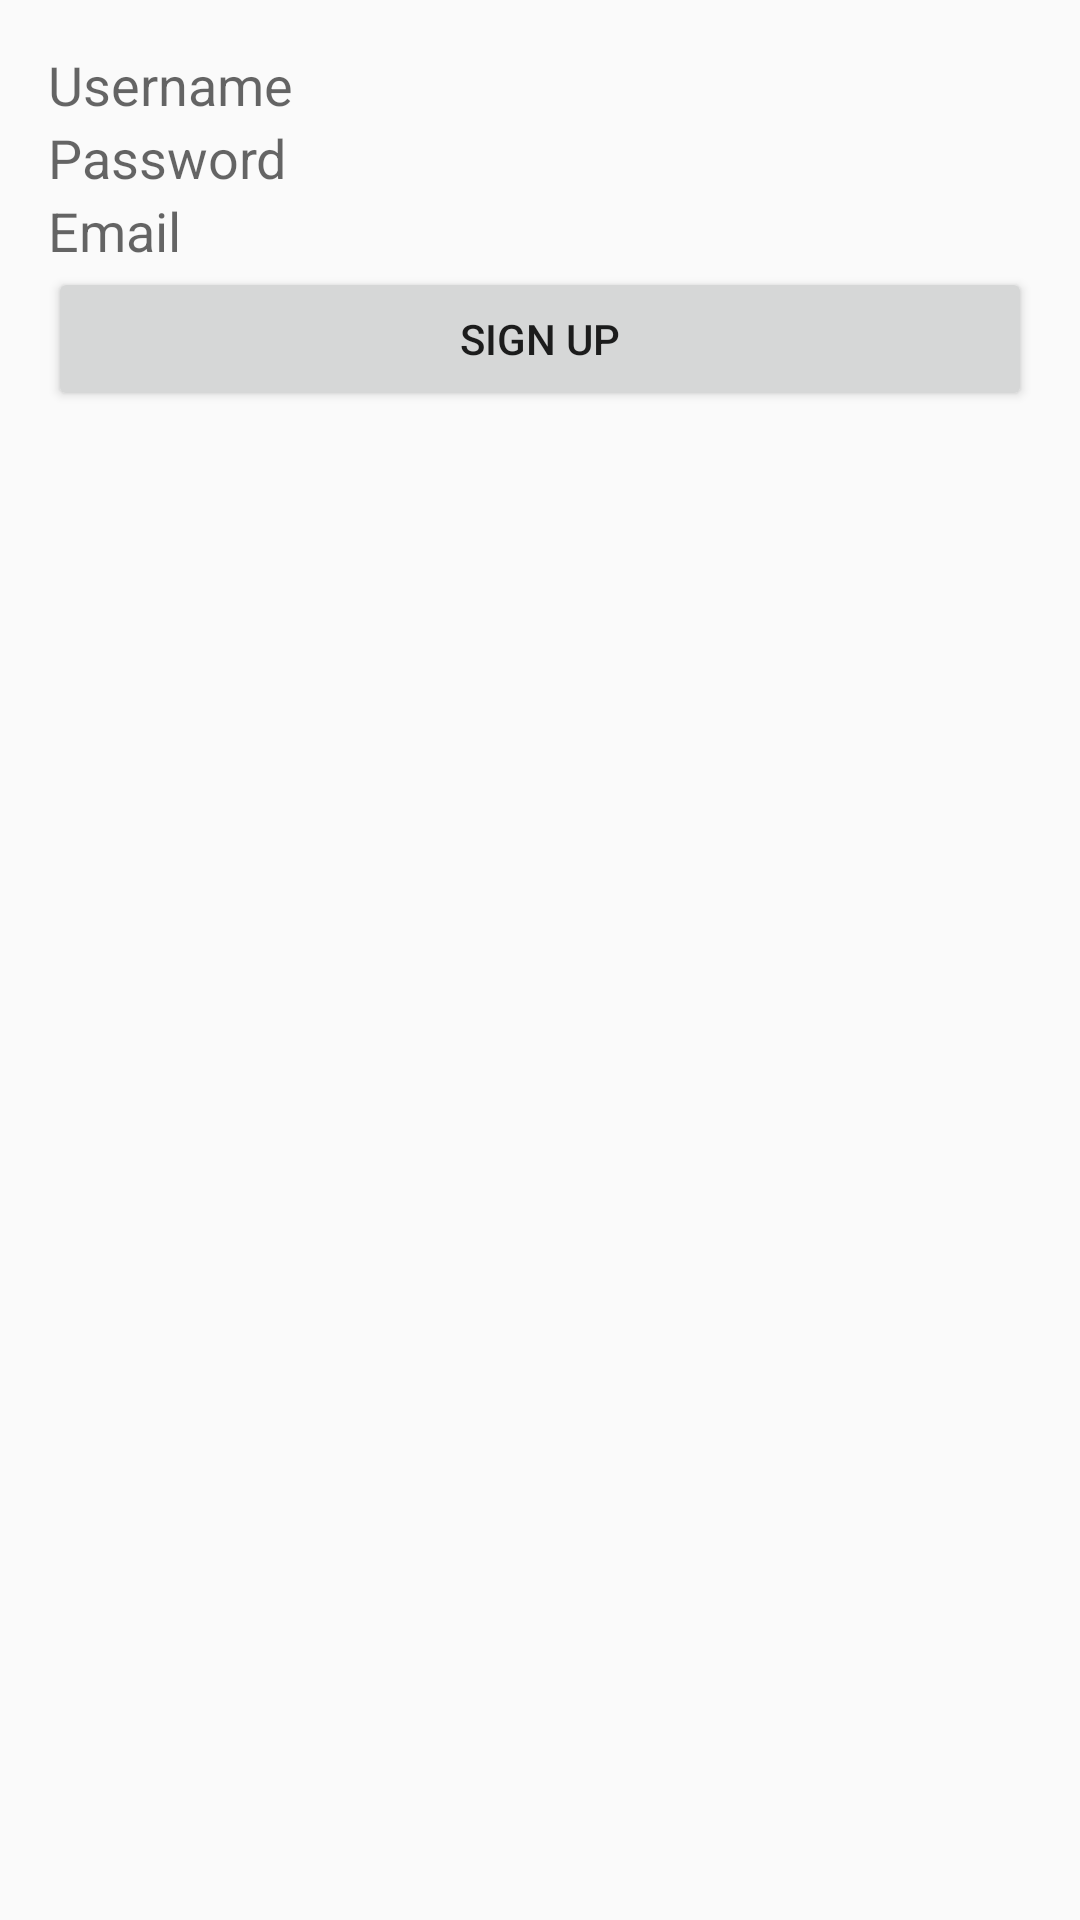

The Android layout XML behind this screen, and the referenced resources:
<!-- AndroidManifest.xml: application theme Theme.Ribbit -->
<!-- res/layout/activity_sign_up.xml -->
<RelativeLayout xmlns:android="http://schemas.android.com/apk/res/android"
                xmlns:tools="http://schemas.android.com/tools"
                android:layout_width="match_parent"
                android:layout_height="match_parent"
                android:paddingLeft="@dimen/activity_horizontal_margin"
                android:paddingRight="@dimen/activity_horizontal_margin"
                android:paddingTop="@dimen/activity_vertical_margin"
                android:paddingBottom="@dimen/activity_vertical_margin"
                tools:context="pt.bcode.ribbit.SignUpActivity">

    <EditText
        android:layout_width="match_parent"
        android:layout_height="wrap_content"
        android:id="@+id/usernameField"
        android:layout_alignParentTop="true"
        android:layout_alignParentLeft="true"
        android:layout_alignParentStart="true"
        android:hint="@string/username_hint"/>

    <EditText
        android:layout_width="match_parent"
        android:layout_height="wrap_content"
        android:inputType="textPassword"
        android:ems="10"
        android:id="@+id/passwordField"
        android:layout_below="@+id/usernameField"
        android:layout_alignParentLeft="true"
        android:layout_alignParentStart="true"
        android:hint="@string/password_hint"/>

    <EditText
        android:layout_width="match_parent"
        android:layout_height="wrap_content"
        android:inputType="textEmailAddress"
        android:ems="10"
        android:id="@+id/emailField"
        android:layout_below="@+id/passwordField"
        android:layout_alignParentLeft="true"
        android:layout_alignParentStart="true"
        android:hint="@string/email_hint"/>

    <Button
        android:layout_width="match_parent"
        android:layout_height="wrap_content"
        android:text="@string/sign_up_button_label"
        android:id="@+id/signUpButton"
        android:layout_below="@+id/emailField"
        android:layout_alignParentLeft="true"
        android:layout_alignParentStart="true"/>
</RelativeLayout>
<!-- resources referenced by this layout -->
<resources>
  <dimen name="activity_horizontal_margin">16dp</dimen>
  <dimen name="activity_vertical_margin">16dp</dimen>
  <string name="email_hint">Email</string>
  <string name="password_hint">Password</string>
  <string name="sign_up_button_label">SIGN UP</string>
  <string name="username_hint">Username</string>
  <style name="PopupMenu.Ribbit" parent="@style/Widget.AppCompat.PopupMenu">
          <item name="android:popupBackground">@drawable/menu_dropdown_panel_ribbit</item>
      </style>
  <style name="DropDownListView.Ribbit" parent="@style/Widget.AppCompat.ListView.DropDown">
          <item name="android:listSelector">@drawable/selectable_background_ribbit</item>
      </style>
  <style name="ActionBarTabStyle.Ribbit" parent="@style/Widget.AppCompat.ActionBar.TabView">
          <item name="android:background">@drawable/tab_indicator_ab_ribbit</item>
      </style>
  <style name="DropDownNav.Ribbit" parent="@style/Widget.AppCompat.Spinner.DropDown.ActionBar">
          <item name="android:background">@drawable/spinner_background_ab_ribbit</item>
          <item name="android:popupBackground">@drawable/menu_dropdown_panel_ribbit</item>
          <item name="android:dropDownSelector">@drawable/selectable_background_ribbit</item>
      </style>
  <style name="ActionBar.Solid.Ribbit" parent="@style/Widget.AppCompat.Light.ActionBar.Solid.Inverse">
          <item name="background">@drawable/ab_solid_ribbit</item>
          <item name="backgroundStacked">@drawable/ab_stacked_solid_ribbit</item>
          <item name="backgroundSplit">@drawable/ab_bottom_solid_ribbit</item>
          <item name="progressBarStyle">@style/ProgressBar.Ribbit</item>
          <item name="titleTextStyle">@style/ActionBar.Solid.Ribbit.TitleTextStyle</item>
      </style>
  <style name="ActionButton.CloseMode.Ribbit" parent="@style/Widget.AppCompat.ActionButton.CloseMode">
          <item name="android:background">@drawable/btn_cab_done_ribbit</item>
      </style>
  <style name="Theme.Ribbit.Widget" parent="@style/Theme.AppCompat">
          <item name="popupMenuStyle">@style/PopupMenu.Ribbit</item>
          <item name="dropDownListViewStyle">@style/DropDownListView.Ribbit</item>
      </style>
  <style name="Theme.Ribbit.Overflow" parent="@android:style/Widget.ActionButton.Overflow">
          <item name="android:src">@mipmap/ic_menu_overflow</item>
      </style>
  <style name="Theme.Ribbit.LightPurpleBackground">
          <item name="android:background">@color/light_purple_background</item>
          <item name="android:divider">@null</item>
      </style>
  <style name="Theme.Ribbit.LightPurpleBackground.GridView">
          <item name="android:padding">@dimen/user_grid_spacing</item>
      </style>
  <style name="ProgressBar.Ribbit" parent="@style/Widget.AppCompat.ProgressBar.Horizontal">
          <item name="android:progressDrawable">@drawable/progress_horizontal_ribbit</item>
      </style>
  <style name="ActionBar.Solid.Ribbit.TitleTextStyle" parent="TextAppearance.AppCompat.Widget.ActionBar.Title">
          <item name="android:textColor">@color/text_color</item>
      </style>
  <color name="light_purple_background">#e9e4ed</color>
  <dimen name="user_grid_spacing">8dp</dimen>
  <color name="text_color">#250054</color>
</resources>
